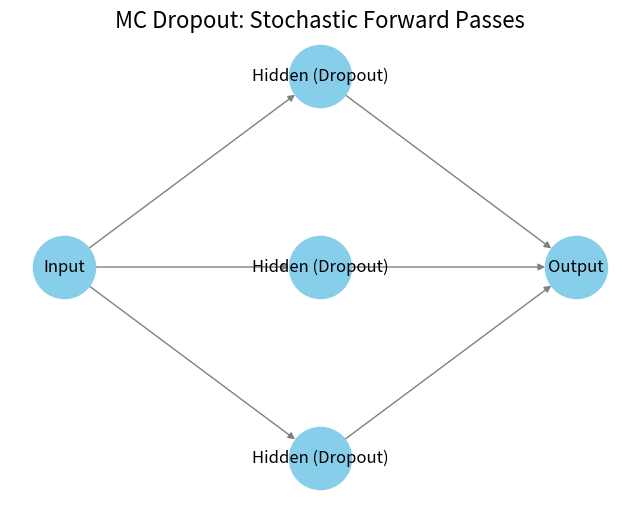

Source code (Python):
import matplotlib.pyplot as plt
import networkx as nx

def plot_mc_dropout():
    G = nx.DiGraph()
    G.add_edges_from([
        ("Input", "Hidden1"), ("Input", "Hidden2"), ("Input", "Hidden3"),
        ("Hidden1", "Output"), ("Hidden2", "Output"), ("Hidden3", "Output")
    ])

    pos = {
        "Input": (0, 0),
        "Hidden1": (1, 1), "Hidden2": (1, 0), "Hidden3": (1, -1),
        "Output": (2, 0)
    }

    labels = {
        "Input": "Input",
        "Hidden1": "Hidden (Dropout)", "Hidden2": "Hidden (Dropout)", "Hidden3": "Hidden (Dropout)",
        "Output": "Output"
    }

    plt.figure(figsize=(8, 6))
    nx.draw_networkx(
        G, pos, with_labels=True, labels=labels, node_color="skyblue",
        node_size=2000, font_size=12, font_color="black", edge_color="gray"
    )
    plt.title("MC Dropout: Stochastic Forward Passes", fontsize=16)
    plt.axis("off")
    plt.show()

plot_mc_dropout()
